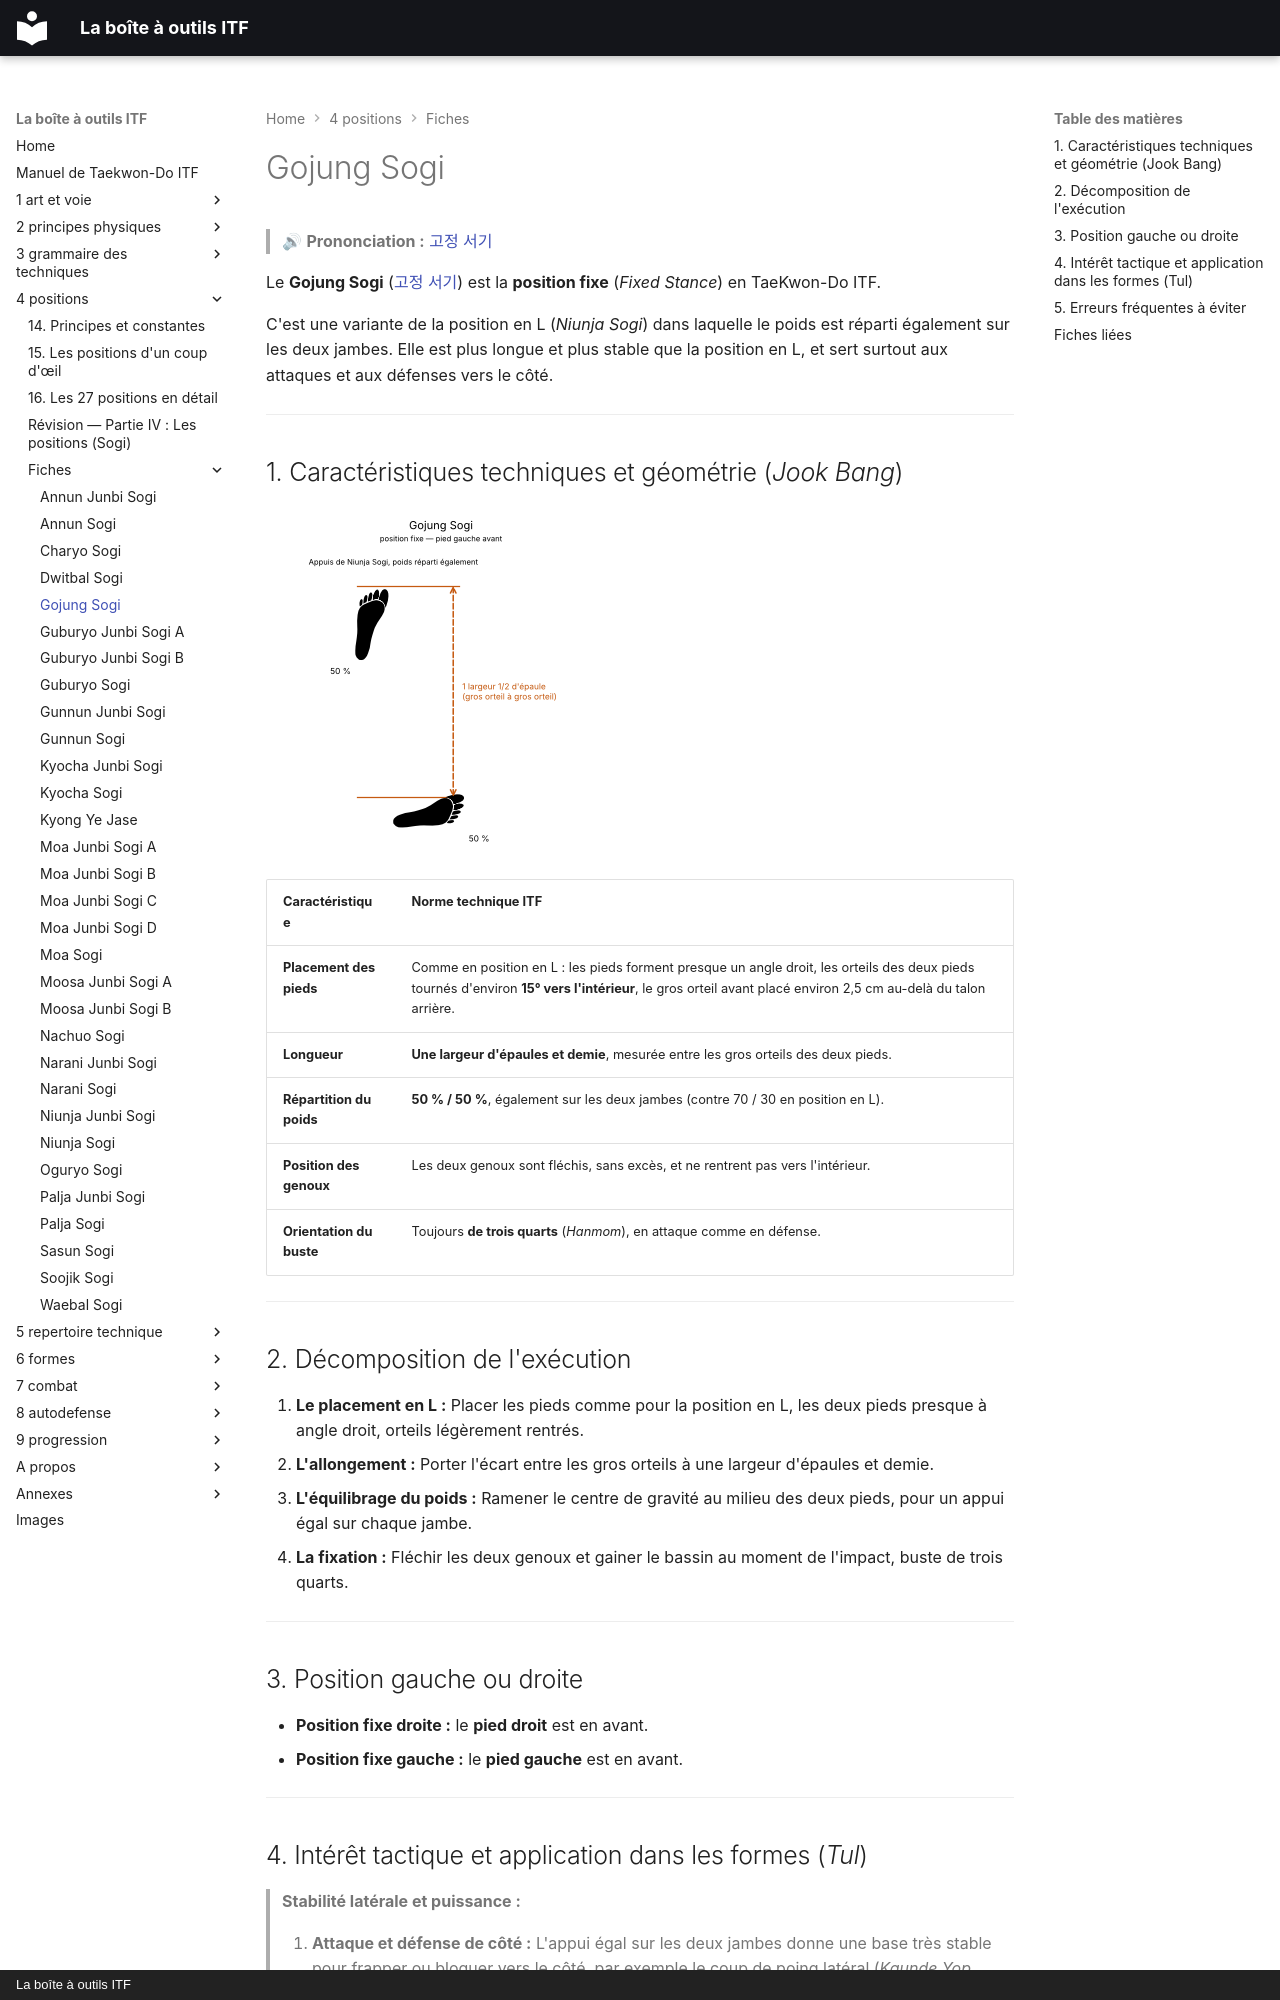

repository: yvmori1/La-boite-outils-ITF · page: 4-positions/fiches/Gojung-Sogi/index.html · generator: mkdocs · copyright: La boîte à outils ITF

# Gojung Sogi

> 🔊 **Prononciation :** [고정 서기](../../audio/grammaire/Gojung-Sogi.m4a)

Le **Gojung Sogi** ([고정 서기](../../audio/grammaire/Gojung-Sogi.m4a)) est la **position fixe** (*Fixed Stance*) en TaeKwon-Do ITF.

C'est une variante de la position en L (*Niunja Sogi*) dans laquelle le poids est réparti également sur les deux jambes. Elle est plus longue et plus stable que la position en L, et sert surtout aux attaques et aux défenses vers le côté.

---

## 1. Caractéristiques techniques et géométrie (*Jook Bang*)

![gojung-sogi](../../images/sogi/gojung-sogi.png)

| Caractéristique | Norme technique ITF |
| --- | --- |
| **Placement des pieds** | Comme en position en L : les pieds forment presque un angle droit, les orteils des deux pieds tournés d'environ **15° vers l'intérieur**, le gros orteil avant placé environ 2,5 cm au-delà du talon arrière. |
| **Longueur** | **Une largeur d'épaules et demie**, mesurée entre les gros orteils des deux pieds. |
| **Répartition du poids** | **50 % / 50 %**, également sur les deux jambes (contre 70 / 30 en position en L). |
| **Position des genoux** | Les deux genoux sont fléchis, sans excès, et ne rentrent pas vers l'intérieur. |
| **Orientation du buste** | Toujours **de trois quarts** (*Hanmom*), en attaque comme en défense. |

---

## 2. Décomposition de l'exécution

1. **Le placement en L :** Placer les pieds comme pour la position en L, les deux pieds presque à angle droit, orteils légèrement rentrés.
2. **L'allongement :** Porter l'écart entre les gros orteils à une largeur d'épaules et demie.
3. **L'équilibrage du poids :** Ramener le centre de gravité au milieu des deux pieds, pour un appui égal sur chaque jambe.
4. **La fixation :** Fléchir les deux genoux et gainer le bassin au moment de l'impact, buste de trois quarts.

---

## 3. Position gauche ou droite

* **Position fixe droite :** le **pied droit** est en avant.
* **Position fixe gauche :** le **pied gauche** est en avant.

---
